2-way image classification set "ecg-digitize" from GitHub (Tereshchenkolab/ecg-digitize); label vocabulary: grid, signal.

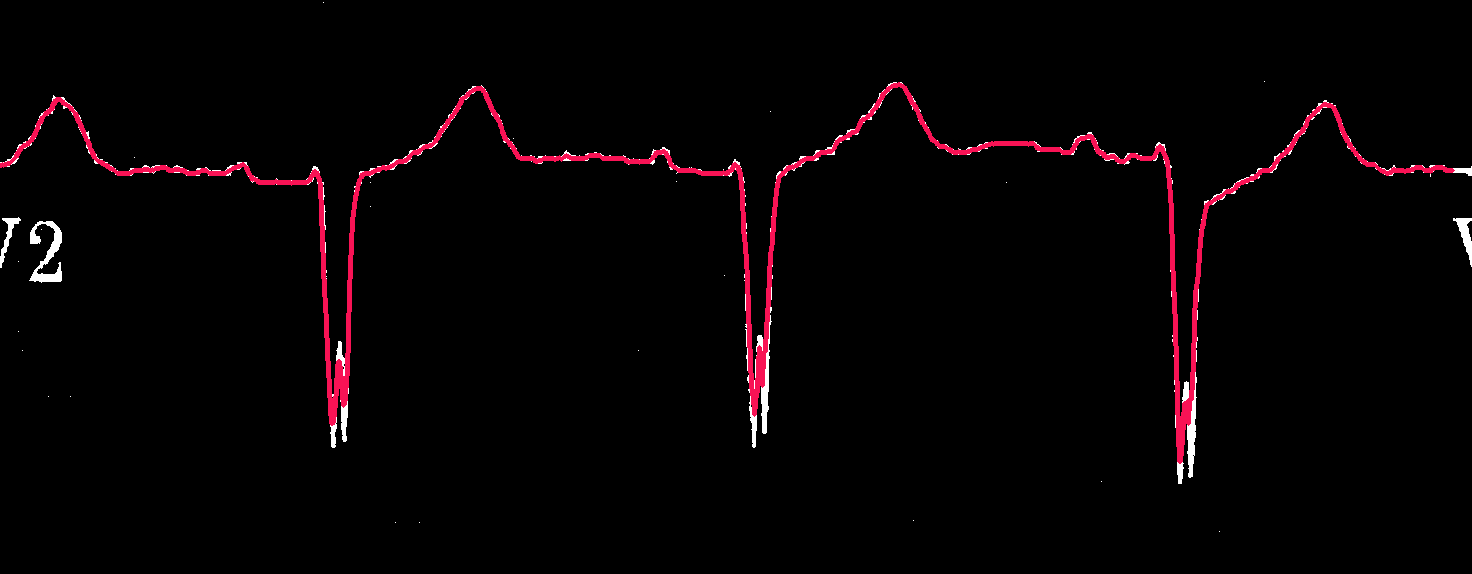
Label: signal

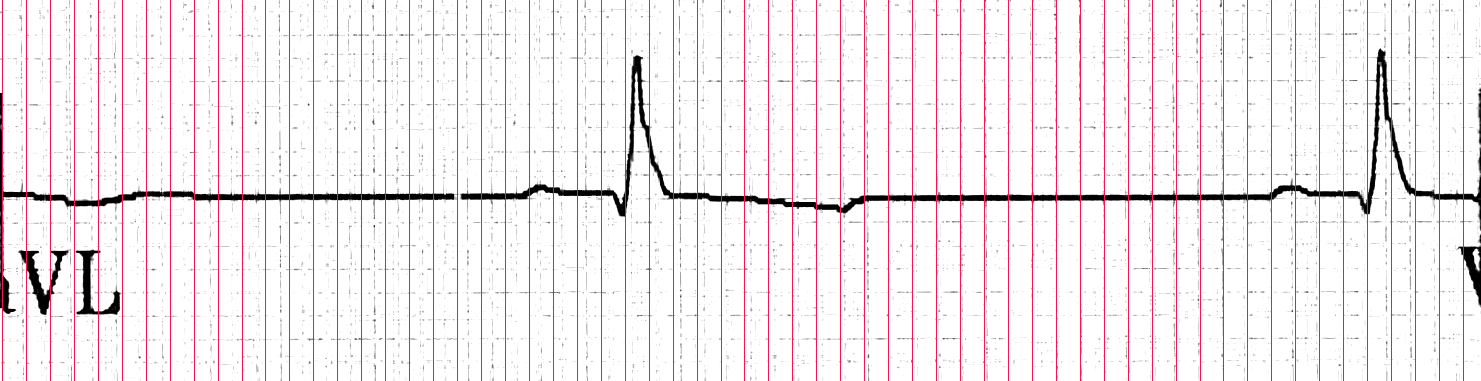
Label: grid

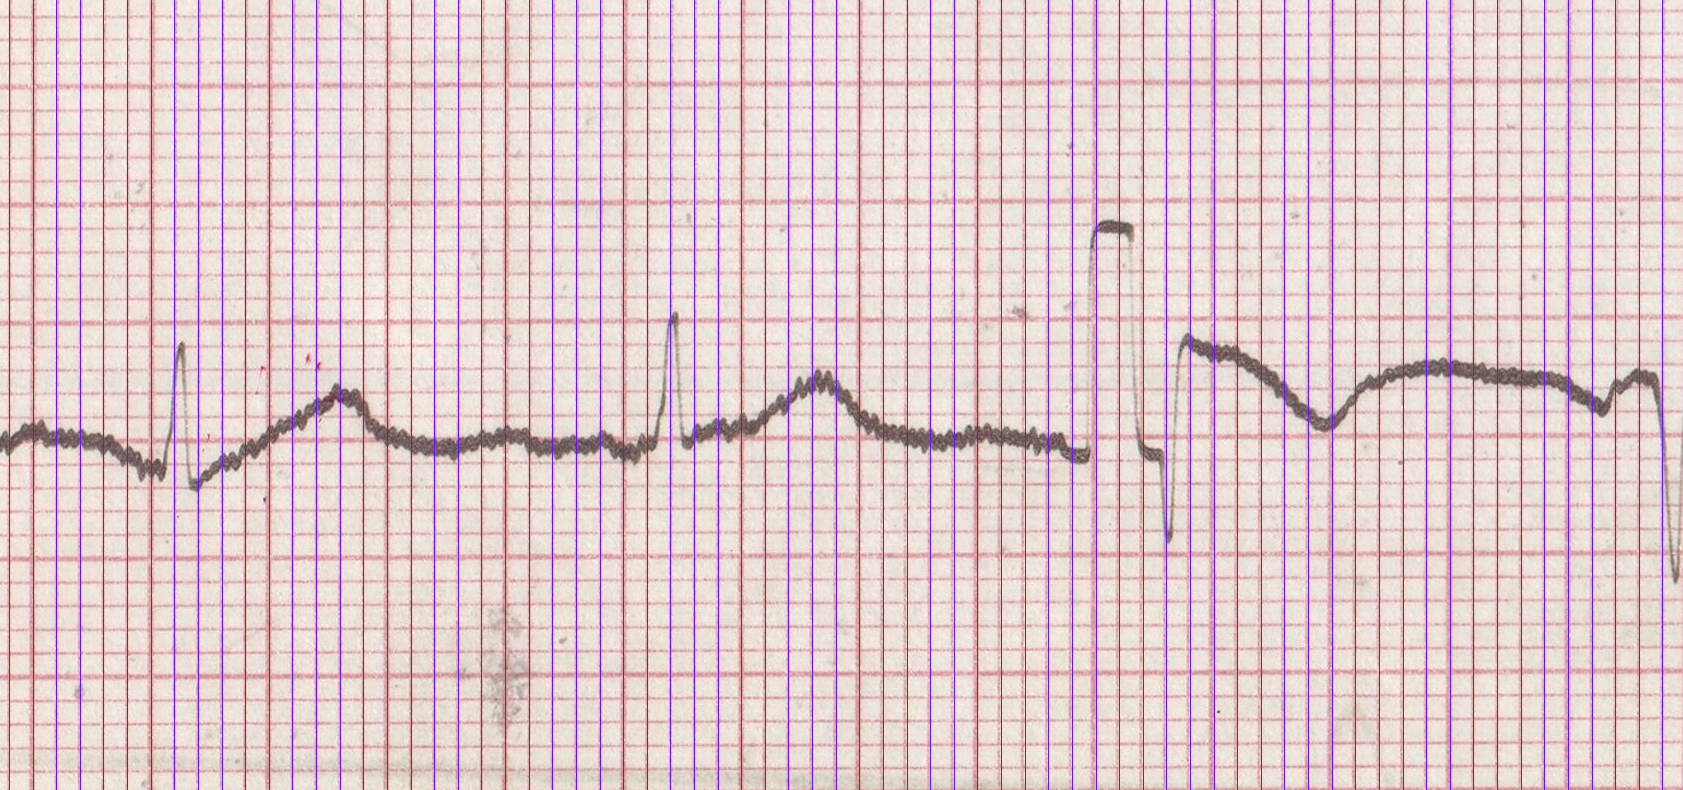
Label: grid

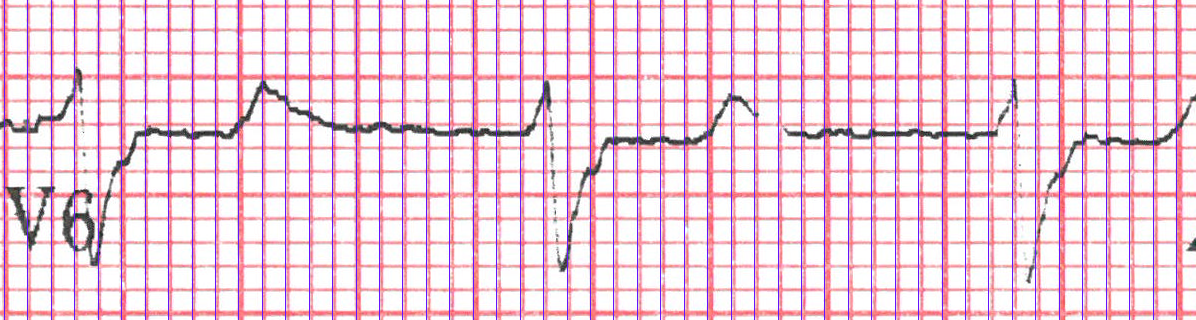
Label: grid

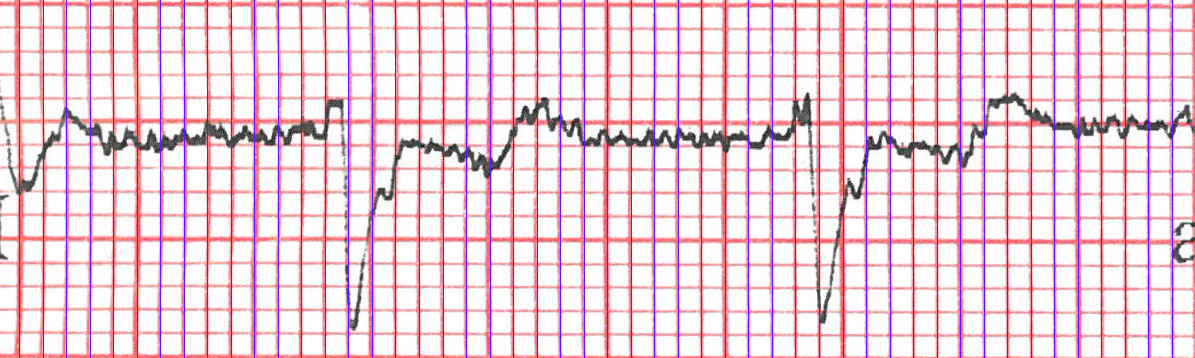
Label: grid

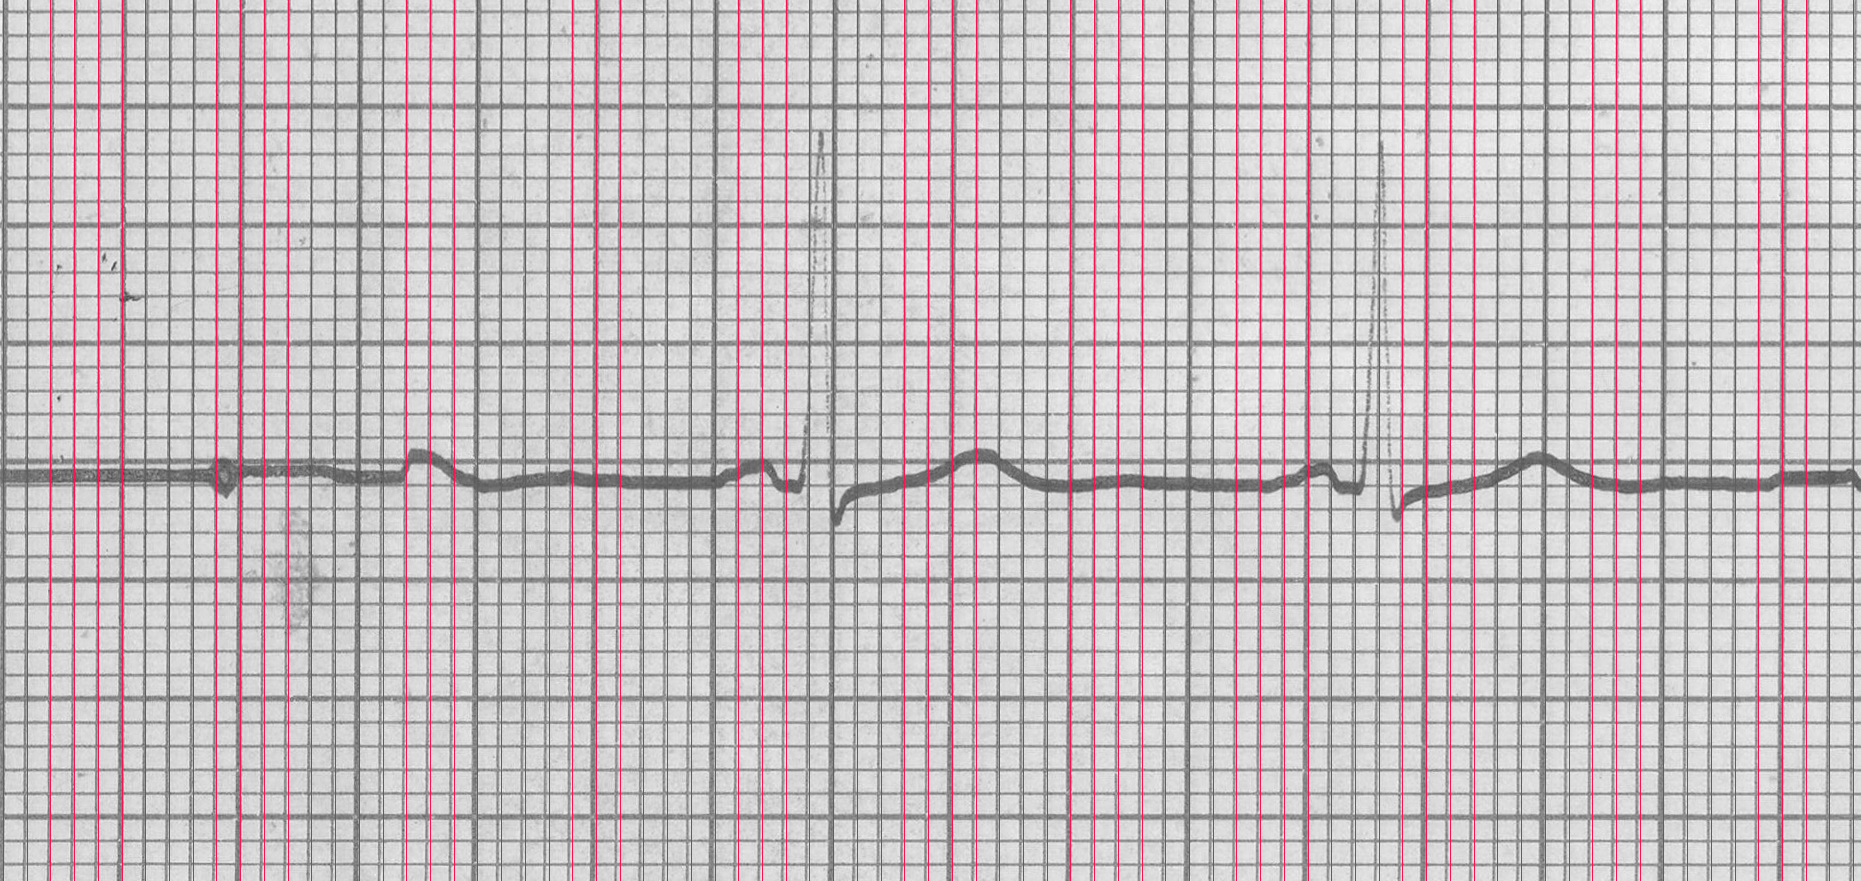
Label: grid
